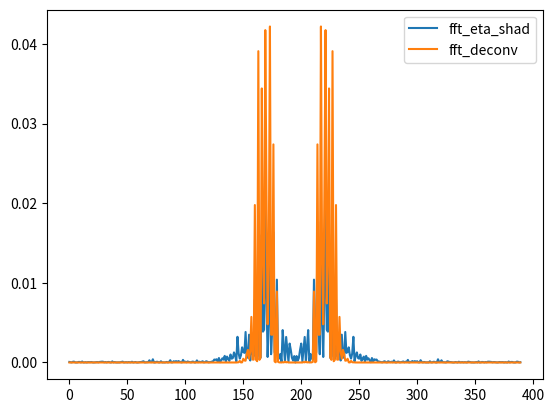
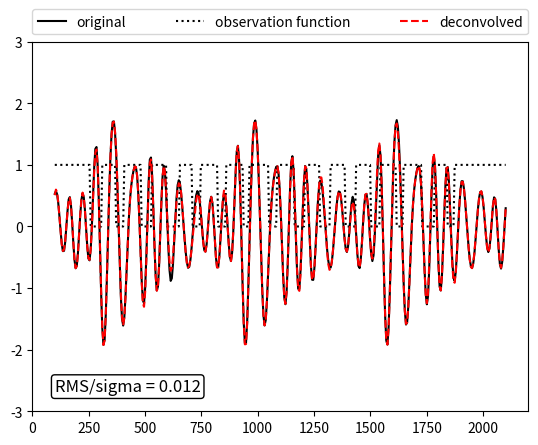

Generate these figures, in order, with matplotlib:
#!/usr/bin/env python

import numpy as np
from scipy.linalg import toeplitz

def solve_with_options_reduced(A_reduced, b, method):
    def square_A_reduced(A_reduced):
        return np.dot(np.conjugate(np.transpose(A_reduced)),A_reduced )        
        
    def square_b(A_reduced, b):
        return np.dot(np.conjugate(np.transpose(A_reduced)), b)
        
    method_dict = { 'solve': np.linalg.solve(square_A_reduced(A_reduced), square_b(A_reduced,b)),
                    'lstsq': np.linalg.lstsq(A_reduced ,b, rcond=0.2)[0]}
    return method_dict.get(method)    
    
def select_indices(w, w1, w2, w0):  
    N = len(w)
    N_lower_cut_off = np.max([np.argmin(abs(w[N//2:] - w1)), 1])    
    if w2<w[-1]:
        last_ind = np.argwhere(w>w2)[0][0] - 1
        N_upper_cut_off = N - last_ind    
    else:
        N_upper_cut_off = 0
    selected_indices = list(np.arange(N_upper_cut_off, N//2-1-N_lower_cut_off)) 
    refill_selected_indices = list(np.arange(N_upper_cut_off, N//2-1-N_lower_cut_off)) 
    if w0:      
        selected_indices.extend([N//2-1])
        refill_selected_indices.extend([N//2-1])
    selected_indices.extend(list(np.arange(N//2 + N_lower_cut_off, N-1-N_upper_cut_off)))     
    if w0: # to allow even number of columns in matrix
        selected_indices.extend([N-1])
        refill_selected_indices.extend([N-1])
        
    return selected_indices, refill_selected_indices
    
def grid2spectral(grid):
    dx = abs(grid[-1]-grid[-2])    
    N = len(grid)
    kmin = -np.pi/dx
    dk = 2*np.pi/(dx*N)
    k = kmin + dk*np.arange(0,N)
    return k
    
def spectral2grid(k):   
    dk = abs(k[-1]-k[-2])
    N = len(k)
    dx = 2*np.pi/(dk*N)
    x = np.arange(0,N)*dx
    return x

def suggest_band_limitation(t, y, mask, plot_it=True):
    N = len(t)
    w = grid2spectral(t)
    fft_y_mask = np.fft.fftshift(np.fft.fft(y*mask))
    Sp = np.abs(fft_y_mask[N//2:])**2
    ind_max = np.argmax(Sp)
    E_tot = np.sum(Sp)
    ind1 = (N//2 + 1 )+ np.argwhere(Sp[1:] > 0.001*E_tot)[0]
    ind2 = (N//2 + ind_max) + np.argwhere(Sp[ind_max:] > 0.001*E_tot)[-1]
    if plot_it:
        import pylab as plt
        plt.plot(w[N//2:], Sp/np.max(Sp), color='b', linestyle='-', marker='+')
        plt.plot([w[ind1], w[ind1]], [0,1.1], 'k:')  
        plt.plot([w[ind2], w[ind2]], [0,1.1], 'k:')           
        plt.xlabel(r'$\omega$')
        plt.ylabel(r'$S/S_p(\omega)$')
        plt.show()
    return w[ind1], w[ind2]
    
class DeconvolutionSetup:
    """
    A class to perform the deconvolution as interpolation

    ...

    Attributes
    ----------
    N : int
        length of measurement and time array
    N_half : int
        half the length of measurement and time array
    w : array
        frequency array for t
    N_upper_cut_off_off : int
        the number of points to be removed in the center of the 
        frequency spectrum (symmetrically on both sides)
    N_upper_cut_off : int
        the number of points above the cut of frequency
    method : string
        method for solving deconvolution options: 'solve', 'lstsq'
    

    Methods
    -------
    build_convolution_matrix(illu)
        forms the convolution matrix for the observation function illu
    direct_interpolate(self, eta_shad, illu, plot_spec=False, replace_all=False)
        interpolates the missing points directly without reducing the matrix
    interpolate(self, eta_shad, illu, plot_spec=False, replace_all=False)
        interpolates the missing points by reducing the matrix
    """
    
    def __init__(self, w, w1, w2, w0=False, method='solve'):   
    
        """
        Parameters
        ----------
        w : array
            frequency vector for the coefficients of the data to be deconvolved
        w1 : float
            lower limit on the frequency line for the bandwidth limitation
        w2 : float
            upper limit on the frequency line for the bandwidth limitation  
        w0 : bool, optional
            switch if zeroth frequency component should be solved for (default is False)
        method : string, optional
            The method for interpolating (default is 'solve')
        """
        self.w = w
        self.N = len(w)
        self.N_half = self.N//2
        if w2>self.w[-1]:
            w2 = self.w[-1]
            print("w2 was set to {0:.4f}, input value was too large".format(self.w[-1]))
        if w2<w1:
            w2 = self.w[-1]
            print("w2 was set to {0:.4f}, since given w2<w1".format(self.w[-1]))
            
        if w1<0:
            w1 = 0
            print("w2 was set to 0, since the w1 was given with a negative value".format(self.w[-1]))
      
        self.selected_indices, self.refill_selected_indices = select_indices(self.w, w1, w2, w0)
        
        if w0:
            self.block_parameter = 'with_center'
        else:
            self.block_parameter = 'without_center'
        
        
        self.method=method      
     
    def __define_block_matrix(self, A_reduced):
        N_rows, N_cols = A_reduced.shape
        def block_matrix_with_center(A_reduced):
            L = A_reduced[:, :N_cols//2-1]
            C = np.flipud(A_reduced[:, N_cols//2:-1])
            M = (A_reduced[:, N_cols//2-1]).reshape((N_rows, 1))
            E = (A_reduced[:, -1]).reshape((N_rows, 1))
            B = np.block([[L.real + C.real, M.real, E.real, -L.imag + C.imag, -M.imag, -E.imag],
                          [L.imag + C.imag, M.imag, E.imag,  L.real - C.real,  M.real,  E.real]])
            return B
                             
        def block_matrix_without_center(A_reduced):            
            L = A_reduced[:, :N_cols//2]
            C = np.fliplr(A_reduced[:, N_cols//2:])
            B = np.block([[L.real + C.real, -L.imag + C.imag],
                          [L.imag + C.imag, L.real - C.real]])
            return B                    
        block_dict = { 'with_center': block_matrix_with_center(A_reduced),
                       'without_center': block_matrix_without_center(A_reduced)}                 
        return block_dict.get(self.block_parameter)                      
        
    def build_convolution_matrix(self, illu):    
        """
        Parameters
        ----------
        illu : array
            observation function consiting of ones and zeros, deconvolution will be active at zeros
        """    
        illu = illu.astype(int) # this operation is important in case illu includes booleans
        fft_illu = np.flipud(np.fft.fftshift(np.fft.fft(illu)))/self.N
        lower_fft_illu = np.zeros(self.N, dtype=complex)
        upper_fft_illu = np.zeros(self.N, dtype=complex)
        upper_fft_illu[:self.N_half] = np.flipud(fft_illu[:self.N_half])
        lower_fft_illu[:self.N_half+1] = fft_illu[self.N_half-1:]
        return toeplitz((lower_fft_illu), (upper_fft_illu))

        
    def __plot_spectrum(self, fft_eta_shad, fft_deconv):
        import pylab
        pylab.plot(abs(fft_eta_shad)**2, label='fft_eta_shad')
        pylab.plot(abs(fft_deconv)**2, label='fft_deconv')
        pylab.legend()
        pylab.show()
    
    def direct_interpolate(self, eta_shad, illu, plot_spec=False, replace_all=False):    
        """
        Conducts interpolation by deconvolution directly (without 
        manipulating the convolution matrix). The method is only
        successful when the gaps are narrow.
        
        ...
        
        Parameters
        ----------
        eta_shad : array
            data with invalid points (the invalid points will be set to zero)
        illu : array
            observation function consiting of ones and zeros, deconvolution will be active at zeros
        plot_spec : bool, optional
            set true to plot the spectra before and after deconvolution (default is False)
        replace_all : bool, optional
            set True if all values should be replaced, False means new values are returned only in gaps (default is False)
        """
        A = build_convolution_matrix(illu)
        Nr = len(illu)
        fft_eta_shad = np.flipud(np.fft.fftshift(np.fft.fft(eta_shad)))/self.N
        fft_deconv = np.flipud(np.linalg.solve(A, fft_eta_shad))
        eta_deconv = np.real(np.fft.ifft(np.fft.ifftshift(fft_deconv*self.N)))
        eta_deconv[1:Nr] = eta_deconv[1:self.N]
        if replace_all:
            eta_out = eta_deconv
        else:
            eta_out = np.where(illu, eta_shad, eta_deconv)
        
        if plot_spec:
            self.__plot_spectrum(np.flipud(fft_eta_shad), fft_deconv)
            
        return eta_out
        
        
    def interpolate(self, eta_shad, illu, plot_spec=False, replace_all=False):  
        """
        Standard method for interpolation by deconvolution. The matrix is reduced
        by assuming that only the coefficients corresponding to the frequency
        range [w1,w2] to be non-zero. Further, the conjugate symmetry of the complex
        coefficients is exploited to further reduce the problem.
        
        ...
        
        Parameters
        ----------
        eta_shad : array
            data with invalid points (the invalid points will be set to zero)
        illu : array
            observation function consiting of ones and zeros, deconvolution will be active at zeros
        plot_spec : bool, optional
            set true to plot the spectra before and after deconvolution (default is False)
        replace_all : bool, optional
            set True if all values should be replaced, False means new values are returned only in gaps (default is False)
        """
        A = self.build_convolution_matrix(illu)
        fft_eta_shad = np.flipud(np.fft.fftshift(np.fft.fft(eta_shad)))/self.N        
        
        # Reduce matrix
        A_reduced = A[:, self.selected_indices] 
        
        # decompose complex system into real system
        B = self.__define_block_matrix(A_reduced)
        vec = np.block([fft_eta_shad.real, fft_eta_shad.imag]) 
        fft_deconv_reduced = solve_with_options_reduced(B, vec, self.method)
        
        # compose complex coefficients
        N_red_half = len(fft_deconv_reduced) // 2
        fft_deconv_reduced = fft_deconv_reduced[:N_red_half] + 1j*fft_deconv_reduced[N_red_half:]
        
        # synthesize coefficient vector from reduced coefficient vector
        fft_deconv = np.zeros(self.N, dtype=complex)
        fft_deconv[self.refill_selected_indices] = fft_deconv_reduced
        fft_deconv[self.N_half:-1] = np.conjugate(np.flipud(fft_deconv[:self.N_half-1])) 

        # revert initial flip
        fft_deconv = np.flipud(fft_deconv) 
        
        # From spectral to physical domain
        eta_deconv = np.real(np.fft.ifft(np.fft.ifftshift(fft_deconv*self.N)))        
        
        if plot_spec:
            self.__plot_spectrum(np.flipud(fft_eta_shad), fft_deconv)           

        if replace_all:
            eta_out = eta_deconv
        else:
            eta_out = np.where(illu, eta_shad, eta_deconv)
        return eta_out


    def interpolate_non_symmetric(self, eta_shad, illu, plot_spec=False, replace_all=False):  
        """
        The method is similar to interpolate but does not exploit the conjugate symmetry.
        The results of both methods should normally be identical but interpolate should be faster.
        
        ...
        
        Parameters
        ----------
        eta_shad : array
            data with invalid points (the invalid points will be set to zero)
        illu : array
            observation function consiting of ones and zeros, deconvolution will be active at zeros
        plot_spec : bool, optional
            set true to plot the spectra before and after deconvolution (default is False)
        replace_all : bool, optional
            set True if all values should be replaced, False means new values are returned only in gaps (default is False)
        """
        A = self.build_convolution_matrix(illu)
        fft_eta_shad = np.flipud(np.fft.fftshift(np.fft.fft(eta_shad)))/self.N
        
        # Reduce matrix    
        A_reduced = A[:, self.selected_indices]         
    
        # Solve
        fft_deconv_reduced = solve_with_options_reduced(A_reduced, fft_eta_shad, self.method)
        
        # Merge solution into full system 
        fft_deconv = np.zeros(self.N, dtype=complex)
                
        fft_deconv[self.selected_indices] = fft_deconv_reduced
        fft_deconv = np.flipud(fft_deconv) # revert initial flip
            
        # From spectral to physical domain
        eta_deconv = np.real(np.fft.ifft(np.fft.ifftshift(fft_deconv*self.N)))
        
        if plot_spec:
            self.__plot_spectrum(np.flipud(fft_eta_shad), fft_deconv)           

        if replace_all:
            eta_out = eta_deconv
        else:
            eta_out = np.where(illu, eta_shad, eta_deconv)
        return eta_out




class DataOrganizer:
    '''
    Class to organize data for deconvolution.
    The deconvolution for large datasets should be preformed on chunks.
    To avoid problems at the boundary of the chunks, the deconvolution
    is performed twice so that all gaps can be replaced by solutions 
    that are not close to a boundary.

    Attributes
    ----------  
    t              : array
                    Timeline for measurements
    y              : array
                    Measurements  along the timeline
    m              : array
                    Mask the gaps in y
    N              : int
                    Number of points
    N_per interval : int
                    Number of points per interval                    
    start_points1  : array 
                    Start points of intervals
    end_points1    : array 
                    End points of intervals
    start_points2  : array 
                    Start points of intervals shifted relative to the first set    
    end_points2    : array 
                    End points of intervals shifted relative to the first set    
    start_replace  : array 
                    Start points of intervals for replacing set1 by set2
    end_preplace   : array 
                    End points of intervals for replacing set1 by set2
    '''
    def __init__(self, t, y, m, N_intervals):
        self.N_intervals = N_intervals
        interval_mod = np.mod(len(y), N_intervals)
        self.stop_index = len(y) # index for undoing increase in size due to intervals        

        if interval_mod != 0:
            interval_mod = np.mod(len(y), N_intervals-1)
            self.N_per_interval = (len(y) - interval_mod)//(N_intervals-1)
            self.y = np.block([y, np.zeros(self.N_per_interval)])
            self.m = np.block([m, np.zeros(self.N_per_interval)])
            dt = t[1] - t[0]
            self.t = np.arange(0, len(y)) * dt
        else:
            self.N_per_interval = len(y)//N_intervals
            self.y = y
            self.m = m
            self.t = t
        self.N = len(self.y)
        self.start_points1 = np.arange(0, self.N_intervals)*self.N_per_interval
        self.end_points1 = np.block([self.start_points1[1:], self.N])
        if N_intervals>1:
            self.start_points2 = self.N_per_interval//2 + np.arange(0, self.N_intervals-1)*self.N_per_interval
            self.end_points2 = np.block([self.start_points2[1:], self.start_points2[-1]+self.N_per_interval])
            self.start_replace = self.start_points2 + self.N_per_interval//4
            self.end_replace = self.end_points2 - self.N_per_interval//4
        else:
            self.start_points2 = []
        self.w_interval = grid2spectral(t[:self.N_per_interval])
        self.w1, self.w2 = suggest_band_limitation(t, y, m)
        
    def deconvolve(self, w0=False, method='solve', plot_spec=False, replace_all=False):
        # deconvolve first set of intervals
        t_local = self.t[0: self.N_per_interval]
        w_local = grid2spectral(t_local)        
        y_dec = np.zeros(self.N)
        dec_setup = DeconvolutionSetup(w_local, self.w1, self.w2, w0, method)
        ind = self.N_per_interval//4
        
        for i in range(0, len(self.start_points1)):
            y_local = self.y[self.start_points1[i]: self.end_points1[i]]
            m_local = self.m[self.start_points1[i]: self.end_points1[i]]

            #TODO: check below
            #y_local -= np.mean(y_local[np.argwhere(m_local==1)])#CHECKTHIS!!!
            y_dec[self.start_points1[i]:self.end_points1[i]] = dec_setup.interpolate(y_local, m_local, plot_spec, replace_all)
    
        for i in range(0,len(self.start_points2)):
            y_local = self.y[self.start_points2[i]: self.end_points2[i]]
            m_local = self.m[self.start_points2[i]: self.end_points2[i]]

            #TODO: check below
            #y_local -= np.mean(y_local[np.argwhere(m_local==1)])#CHECKTHIS!!!
            dec_hold = dec_setup.interpolate(y_local, m_local, plot_spec, replace_all)

            N_replace = self.end_replace[i]-self.start_replace[i]
            y_dec[self.start_replace[i]:self.end_replace[i]] = dec_hold[ind:ind+N_replace]
        
        return y_dec
    
        
    def plot_data_all(self, fn='test_plot', save=False):
        self.plot_data(0, self.N, fn, save)        
    
    def plot_data(self, start_index, stop_index, fn='test_plot', save=False):
        t_sub = self.t[start_index:stop_index]
        import pylab as plt
        plt.figure(figsize=(10,4))
        plt.plot(t_sub, self.y[start_index:stop_index], '-', color='navy', label='measured')
        #plt.plot(t_sub, data_spl[start_point:end_point], '--', color='orchid', label=r'$\mathrm{interpol}$')
        #plt.plot(t_sub, data_dec[start_point:end_point], '-.', color='darkorange', label=r'$\mathrm{deconvolved}$')
        plt.plot(t_sub, self.m[start_index:stop_index], 'k:', label='error marker')
        plt.ylabel(r'$\eta~[m]$')
        plt.xlabel(r'$t~[s]$')
        plt.legend(bbox_to_anchor=(0., 1.02, 1., .102), loc=3, ncol=4, mode="expand", borderaxespad=0.)   
        if save:
            plt.savefig('{0:s}.pdf'.format(fn), bbox_inches='tight')
        plt.show()
        
    def plot_spec_limits(self):
        import pylab as plt
        import matplotlib as mpl
        #from matplotlib.texmanager import TexManager
        #mpl.rcParams['text.usetex'] = True  
        plt.figure(figsize=(5,5))
        fft_y_m = np.fft.fftshift(np.fft.fft(self.y*self.m))
        Sp = np.abs(fft_y_m[self.N//2:])**2
        Sp_max = np.max(Sp)
        w = grid2spectral(self.t)
        plt.plot(w[self.N//2:], Sp/Sp_max, label=r'$\hat{\eta}_{\mathrm{measured and masked}}$', color='b', linestyle='-', marker='+')
        plt.plot([self.w1, self.w1], [0,1.1], 'k:')  
        plt.plot([self.w2, self.w2], [0,1.1], 'k:')           
        plt.legend()
        plt.xlabel(r'$\omega$')
        plt.ylabel(r'$S/S_p(f)$')
        plt.show()  
        
    def reset_w1(self, w1):
        self.w1 = w1  

    def reset_w2(self, w2):
        self.w2 = w2

        
if __name__ == '__main__':
    import pylab as plt
    from scipy.stats import rice
    
    def construct_mask(N, N_gaps, mean_length):
        illu = np.ones(N)
        # vary position of start indices around a uniform grid based on uniform distribution
        start_indices =  np.arange(1,N+1)*int(N/(N_gaps+2))+ int(np.random.uniform(0.05*N))
        for i in range(0, N_gaps):
           illu[start_indices[i]:start_indices[i]+int(np.random.normal(mean_length, 2))] = 0
        return illu  

    # define wave
    N = 390          
    N_modes = 20
    b = 0.775
    phi = np.random.uniform(0,2*np.pi, N_modes)
    t = np.linspace(100, 2100, N)
    k = np.linspace(0.01, 0.2, N_modes) 
    x = np.linspace(-1,5, N_modes)
    amp = rice.pdf(x, b)
    eta = np.dot(amp, np.sin(np.outer(k, t) + np.outer(phi, np.ones(len(t))) ))

    # define random masks  
    N_gaps = 15
    mean_gap_length = 8
    illu = construct_mask(N, N_gaps, mean_gap_length)    

    dt = abs(t[-1]-t[-2])    
    wmin = -np.pi/dt
    dw = 2*np.pi/(dt*N)        
    w = wmin + dw*np.arange(0, N)
    w1 = 0.02
    w2 = 0.16
    Dec = DeconvolutionSetup(w, w1, w2)
    
    
    eta_dec = Dec.interpolate(eta*illu, illu, replace_all=True, plot_spec=True)
    
    # plot result
    plt.figure()
    plt.plot(t, eta, 'k', label='original')
    plt.plot(t, illu, ':k', label='observation function')
    plt.plot(t, eta_dec, 'r--', label='deconvolved')
    plt.ylim([-3.,3.])
    gap_indices = np.argwhere(illu).transpose()[0]
    RMS_by_sig = np.sqrt(np.mean((eta[gap_indices] - eta_dec[gap_indices])**2)) / np.sqrt(np.var(eta))
    plt.text(100, -2.6, r'RMS/sigma = {0:1.3f}'.format(RMS_by_sig),
         {'color': 'black', 'fontsize': 12, 'ha': 'left', 'va': 'center',
          'bbox': dict(boxstyle="round", fc="white", ec="black", pad=0.2)})
    plt.legend(bbox_to_anchor=(0., 1.02, 1., .102), loc=3,  ncol=4, mode="expand", borderaxespad=0.)
    plt.show()
